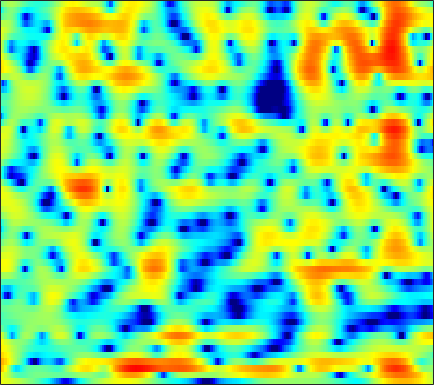

The table this chart was drawn from, first rows:
3.8561, 3.7408, 3.5588, 3.3417, 3.1583, 2.8834, 2.5779, 2.3377, 2.0007, 1.6386, 1.2623, 0.96848, 0.56613, 0.14053, -0.19819, -0.67196, -1.1755, -1.5772, -2.1575, -2.807, -3.5309, -4.151, -5.0805, -6.1172
4.171, 3.641, 2.818, 1.888, 1.147, 0.147, -0.7636, -1.318, -1.793, -1.938, -1.818, -1.616, -1.294, -0.9775, -0.7709, -0.5513, -0.4008, -0.3377, -0.3181, -0.3502, -0.4265, -0.5059, -0.6291, -0.7635
6.894, 5.902, 4.28, 2.272, 0.4878, -2.186, -4.72, -5.787, -5.472, -4.207, -3.012, -2.33, -1.697, -1.326, -1.163, -1.02, -0.9471, -0.9263, -0.9417, -1.018, -1.166, -1.33, -1.627, -1.985
7.633, 7.01, 6.083, 5.068, 4.269, 3.176, 2.059, 1.197, -0.01172, -1.359, -2.938, -4.378, -6.85, -10.42, -14.51, -24.26, -18.27, -13.44, -9.854, -7.804, -6.634, -6.181, -6.077, -6.529
6.099, 5.643, 4.973, 4.238, 3.653, 2.828, 1.95, 1.259, 0.2961, -0.7096, -1.743, -2.529, -3.562, -4.474, -5.023, -5.524, -5.729, -5.703, -5.491, -5.188, -4.872, -4.649, -4.391, -4.192
5.023, 4.603, 4.009, 3.389, 2.915, 2.275, 1.631, 1.15, 0.5105, -0.1229, -0.7423, -1.198, -1.789, -2.334, -2.707, -3.138, -3.477, -3.66, -3.788, -3.804, -3.722, -3.604, -3.378, -3.097
4.696, 4.096, 3.268, 2.471, 1.932, 1.337, 0.912, 0.693, 0.4806, 0.2852, 0.04066, -0.21, -0.6772, -1.322, -1.933, -2.909, -4.038, -4.904, -5.841, -6.159, -5.645, -4.872, -3.663, -2.497
3.268, 2.056, -0.0701, -2.974, -5.691, -8.459, -6.739, -4.376, -1.871, -0.2174, 0.7938, 1.204, 1.337, 1.016, 0.4702, -0.7085, -2.507, -4.348, -7.309, -8.989, -6.879, -4.484, -1.805, 0.144
-0.8004, -1.353, -2.361, -3.547, -4.338, -4.829, -4.363, -3.563, -2.325, -1.192, -0.3114, 0.1703, 0.5859, 0.7692, 0.773, 0.6512, 0.4389, 0.2677, 0.1094, 0.1118, 0.2885, 0.5193, 0.9045, 1.301
-2.331, -2.124, -1.964, -1.857, -1.775, -1.626, -1.396, -1.173, -0.8406, -0.4832, -0.1392, 0.08762, 0.3416, 0.5399, 0.6526, 0.7613, 0.8386, 0.8808, 0.9234, 0.9635, 1.016, 1.049, 1.061, 1.031
-2.059, -1.752, -1.414, -1.13, -0.9507, -0.7371, -0.5489, -0.4108, -0.2419, -0.08763, 0.05121, 0.1458, 0.262, 0.3779, 0.4701, 0.6005, 0.7489, 0.8639, 1.006, 1.121, 1.196, 1.215, 1.165, 1.02
-1.266, -1.085, -0.8777, -0.6824, -0.5455, -0.3659, -0.2193, -0.1405, -0.08897, -0.1219, -0.2361, -0.3548, -0.527, -0.6632, -0.6867, -0.5744, -0.2668, 0.07225, 0.6017, 1.121, 1.546, 1.774, 1.926, 1.877
-1.609, -1.885, -2.145, -2.172, -1.993, -1.55, -1.049, -0.7444, -0.5196, -0.6022, -1.069, -1.71, -3.03, -4.88, -6.369, -7.186, -5.516, -3.564, -1.172, 0.7158, 2.09, 2.825, 3.472, 3.747
-5.745, -8.126, -12.99, -16.36, -12.32, -7.7, -4.854, -3.473, -2.334, -1.833, -1.911, -2.359, -3.469, -5.144, -6.546, -7.36, -5.725, -3.71, -1.215, 0.7245, 2.182, 2.998, 3.758, 4.181
-4.851, -5.85, -7, -7.376, -6.942, -5.729, -4.454, -3.624, -2.784, -2.236, -1.923, -1.811, -1.748, -1.702, -1.61, -1.322, -0.8321, -0.3688, 0.373, 1.127, 1.791, 2.205, 2.617, 2.878
-1.827, -1.926, -2.035, -2.089, -2.076, -2.023, -1.917, -1.839, -1.739, -1.652, -1.56, -1.457, -1.266, -1.002, -0.7531, -0.3714, 0.06316, 0.395, 0.7848, 1.128, 1.395, 1.532, 1.628, 1.638
1.028, 1.239, 1.334, 1.25, 1.077, 0.6771, 0.1271, -0.3946, -1.181, -1.964, -2.57, -2.758, -2.565, -1.935, -1.313, -0.4814, 0.2553, 0.7292, 1.172, 1.395, 1.426, 1.317, 1.019, 0.54
3.867, 4.119, 4.194, 3.986, 3.637, 2.889, 1.744, 0.5473, -1.68, -5.009, -10.62, -16.83, -11.38, -5.822, -3.302, -1.076, 0.2763, 0.922, 1.418, 1.522, 1.281, 0.896, 0.09228, -1.109
4.062, 4.233, 4.288, 4.116, 3.825, 3.218, 2.313, 1.447, 0.0347, -1.561, -2.997, -3.604, -3.489, -2.589, -1.806, -0.9017, -0.2864, -0.09888, -0.1822, -0.5969, -1.357, -2.104, -3.274, -4.461
2.858, 3.136, 3.374, 3.432, 3.342, 3.066, 2.638, 2.242, 1.654, 1.05, 0.5347, 0.2355, -0.007776, -0.1077, -0.1436, -0.246, -0.4412, -0.7309, -1.433, -2.543, -4.205, -5.933, -9.048, -12.94
1.144, 1.733, 2.294, 2.608, 2.696, 2.609, 2.337, 2.023, 1.517, 0.9572, 0.4312, 0.1101, -0.1583, -0.2689, -0.2658, -0.2333, -0.3241, -0.4703, -0.8987, -1.675, -2.845, -3.998, -5.88, -7.556
-0.9035, -0.0787, 0.7268, 1.218, 1.395, 1.339, 0.9218, 0.3605, -0.7091, -2.107, -3.682, -4.684, -5.17, -4.461, -3.493, -2.159, -1.11, -0.5545, -0.04949, 0.159, 0.1458, 0.04805, -0.1056, -0.1336
-3.186, -2.147, -0.9939, -0.1863, 0.1438, 0.2312, -0.1508, -0.7794, -2.205, -4.489, -8.192, -12.62, -16.55, -9.91, -6.439, -3.496, -1.531, -0.5115, 0.435, 1.065, 1.469, 1.661, 1.84, 1.948
-6.008, -4.031, -2.08, -0.738, -0.07064, 0.4143, 0.5136, 0.3578, -0.1253, -0.8449, -1.611, -2.045, -2.253, -1.943, -1.463, -0.6797, 0.01122, 0.4791, 0.9538, 1.269, 1.454, 1.523, 1.524, 1.433
-3.868, -2.437, -0.8727, 0.2892, 0.9583, 1.563, 1.897, 1.988, 1.962, 1.8, 1.565, 1.387, 1.167, 1.011, 0.8984, 0.8006, 0.6858, 0.5782, 0.4358, 0.2506, 0.02976, -0.1558, -0.4567, -0.8071
0.008987, 0.6161, 1.374, 2.009, 2.386, 2.765, 2.977, 3.031, 2.983, 2.813, 2.531, 2.247, 1.802, 1.276, 0.8187, 0.1269, -0.5963, -1.209, -2.013, -2.753, -3.38, -3.735, -4.07, -4.299
2.165, 2.516, 2.909, 3.225, 3.377, 3.483, 3.474, 3.4, 3.188, 2.859, 2.413, 1.988, 1.289, 0.4033, -0.3657, -1.629, -3.152, -4.471, -6.537, -8.749, -10.55, -11.14, -10.61, -9.426
3.232, 3.455, 3.636, 3.685, 3.659, 3.519, 3.293, 3.068, 2.705, 2.262, 1.728, 1.265, 0.5025, -0.4526, -1.339, -2.808, -4.777, -6.583, -9.809, -14.41, -21.73, -25.2, -18.39, -14
3.914, 3.942, 3.818, 3.507, 3.209, 2.732, 2.191, 1.758, 1.227, 0.7554, 0.3408, 0.05837, -0.3301, -0.833, -1.384, -2.274, -3.585, -4.75, -6.693, -8.97, -11.4, -13.23, -15.51, -16.41
3.779, 3.437, 2.777, 1.925, 1.164, 0.01891, -1.254, -2.239, -3.418, -4.123, -4.035, -3.561, -2.707, -1.957, -1.592, -1.379, -1.529, -1.905, -2.666, -3.82, -5.357, -6.795, -8.923, -9.996
0.7165, -0.2238, -1.721, -3.328, -4.628, -6.445, -8.441, -10.47, -15, -27.11, -18.14, -12.21, -7.871, -5.222, -3.763, -2.515, -1.654, -1.294, -1.01, -0.8934, -0.9068, -0.9019, -0.7332, -0.2913
-2.665, -4.485, -7.684, -11.83, -14.91, -15.85, -14.38, -13.5, -13, -12.46, -11.17, -9.772, -7.784, -5.918, -4.78, -3.414, -2.353, -1.618, -0.8185, -0.1142, 0.5301, 0.9879, 1.583, 2.211
-2.291, -4, -6.894, -10.26, -12.59, -13.25, -11.62, -10.42, -9.139, -8.222, -7.441, -6.897, -6.189, -5.407, -4.85, -3.938, -2.997, -2.201, -1.139, -0.1075, 0.8823, 1.565, 2.375, 3.084
0.6857, -0.1562, -1.353, -2.526, -3.258, -3.965, -4.423, -4.623, -4.82, -5.066, -5.438, -5.8, -6.402, -7.065, -7.332, -7.249, -6.11, -4.927, -3.075, -1.325, 0.2131, 1.195, 2.289, 3.128
2.703, 2.28, 1.638, 0.9118, 0.3816, -0.3382, -1.071, -1.632, -2.474, -3.442, -4.667, -5.839, -7.952, -11.34, -15.55, -32.62, -15.27, -10.04, -5.885, -3.039, -0.9469, 0.2807, 1.55, 2.459
3.233, 2.98, 2.536, 1.994, 1.502, 0.7776, -0.02075, -0.6765, -1.627, -2.663, -3.784, -4.698, -6.01, -7.302, -8.099, -8.436, -7.471, -6.309, -4.423, -2.629, -1.115, -0.1534, 0.8775, 1.625
3.314, 3.168, 2.825, 2.333, 1.841, 1.048, 0.1119, -0.6469, -1.678, -2.676, -3.516, -4.029, -4.501, -4.696, -4.712, -4.404, -3.924, -3.365, -2.505, -1.545, -0.5955, 0.04751, 0.7786, 1.314
3.586, 3.558, 3.336, 2.861, 2.348, 1.367, 0.06335, -1.172, -3.042, -4.926, -6.213, -6.392, -5.815, -4.976, -4.35, -3.71, -3.206, -2.761, -2.128, -1.346, -0.4015, 0.3128, 1.153, 1.775
2.745, 2.961, 3.147, 3.066, 2.764, 1.962, 0.5273, -1.105, -4.37, -10.07, -23.64, -14.91, -8.266, -5.482, -4.505, -4.282, -4.745, -5.555, -6.099, -4.955, -2.604, -0.8365, 1.08, 2.387
-3.465, -1.972, -0.2308, 0.954, 1.412, 1.569, 1.162, 0.5853, -0.5324, -1.724, -2.585, -2.79, -2.655, -2.522, -2.754, -3.691, -5.637, -8.269, -12.53, -9.995, -4.883, -2.217, 0.2929, 1.904
-9.507, -6.263, -3.297, -1.368, -0.3933, 0.4153, 0.8123, 0.9374, 0.8774, 0.7069, 0.4835, 0.3221, 0.07741, -0.2019, -0.5322, -1.018, -1.603, -2, -2.21, -1.942, -1.229, -0.554, 0.2965, 0.9787
-3.8, -3.193, -2.184, -1.25, -0.6015, 0.09551, 0.6363, 0.9107, 1.187, 1.333, 1.39, 1.371, 1.284, 1.124, 0.9904, 0.7678, 0.5199, 0.3652, 0.1745, 0.08216, 0.03356, 0.01777, -0.0408, -0.1473
-1.836, -1.655, -1.291, -0.7853, -0.3815, 0.1803, 0.7064, 1.047, 1.437, 1.73, 1.927, 2.011, 2.055, 2.01, 1.944, 1.777, 1.566, 1.379, 1.076, 0.7139, 0.2772, -0.1221, -0.7398, -1.495
-2.183, -2.237, -2.009, -1.44, -0.9083, -0.1374, 0.5904, 1.1, 1.643, 2.069, 2.366, 2.52, 2.631, 2.655, 2.594, 2.452, 2.231, 1.991, 1.603, 1.075, 0.4131, -0.196, -1.178, -2.424
-6.258, -7.116, -6.196, -4.164, -2.629, -0.9396, 0.3431, 1.08, 1.82, 2.327, 2.657, 2.809, 2.908, 2.922, 2.874, 2.762, 2.554, 2.331, 1.938, 1.418, 0.7353, 0.1111, -0.9266, -2.181
-8.757, -11.97, -8.648, -4.402, -2.261, -0.3137, 0.9595, 1.573, 2.111, 2.375, 2.459, 2.434, 2.357, 2.248, 2.213, 2.15, 2.073, 2.008, 1.802, 1.474, 0.9461, 0.4055, -0.5222, -1.672
1.985, 1.469, 1.323, 1.552, 1.854, 2.174, 2.331, 2.301, 2.02, 1.516, 0.8263, 0.2663, -0.405, -0.8266, -0.8965, -0.6858, -0.2146, 0.1618, 0.5722, 0.7335, 0.6067, 0.2685, -0.5206, -1.836
5.586, 5.114, 4.522, 3.958, 3.535, 2.934, 2.18, 1.503, 0.3104, -1.249, -3.315, -5.241, -8.415, -10.96, -10.88, -8.213, -5.603, -4.053, -2.405, -1.29, -0.6156, -0.4152, -0.5941, -1.298
5.503, 4.877, 3.946, 2.994, 2.244, 1.228, 0.1122, -0.8209, -2.307, -4.185, -6.624, -8.935, -12.83, -16.46, -16.2, -13.21, -10.14, -7.965, -5.672, -3.701, -2.18, -1.291, -0.5158, -0.04517
4.148, 3.116, 1.581, 0.06076, -1.003, -2.108, -2.898, -3.522, -4.316, -5.495, -7.077, -8.534, -10.81, -13.06, -14.75, -15.99, -13.83, -11.32, -7.946, -5.064, -2.849, -1.49, -0.03264, 1.099
2.72, 0.9647, -2.099, -6.122, -9.464, -10.54, -8.2, -6.745, -5.797, -5.7, -6.264, -7.146, -8.917, -11.43, -14.16, -17.61, -14.86, -11.15, -7.415, -4.477, -2.241, -0.8704, 0.7213, 2.021
2.563, 0.9503, -1.796, -5.215, -7.716, -8.658, -7.038, -5.773, -4.791, -4.362, -4.428, -4.732, -5.259, -5.89, -6.418, -6.556, -6.073, -5.465, -4.342, -3.104, -1.886, -0.9425, 0.3057, 1.499
3.329, 2.493, 1.299, 0.05884, -0.7309, -1.52, -2.017, -2.268, -2.497, -2.768, -3.119, -3.369, -3.71, -4.036, -4.146, -4.234, -4.276, -4.362, -4.34, -4.442, -4.3, -3.962, -3.017, -1.526
3.438, 3.071, 2.481, 1.804, 1.275, 0.496, -0.3508, -1.038, -1.957, -2.925, -3.787, -4.29, -4.753, -4.874, -4.758, -4.742, -4.931, -5.207, -6.146, -7.899, -11.18, -15.14, -13.99, -7.34
1.889, 1.905, 1.793, 1.518, 1.145, 0.4025, -0.6517, -1.664, -3.488, -5.797, -8.524, -10.44, -10.93, -9.21, -7.895, -6.453, -5.607, -5.332, -5.559, -6.264, -7.312, -7.819, -6.935, -4.412
-1.835, -0.9742, -0.152, 0.2177, 0.1807, -0.2371, -1.13, -2.13, -4.042, -6.756, -10.66, -14.19, -15.04, -11.16, -8.769, -6.551, -5.108, -4.452, -3.784, -3.356, -2.891, -2.428, -1.623, -0.5122
-4.567, -2.64, -1.014, -0.1553, 0.1368, 0.1124, -0.3143, -0.8892, -1.852, -3.026, -4.165, -4.844, -5.261, -5.121, -4.789, -4.256, -3.692, -3.296, -2.786, -2.303, -1.771, -1.318, -0.6207, 0.1735
-0.702, 0.03428, 0.8221, 1.338, 1.527, 1.52, 1.263, 0.9312, 0.3459, -0.3388, -1.056, -1.561, -2.133, -2.584, -2.85, -3.084, -3.229, -3.217, -3.191, -3.004, -2.732, -2.457, -1.925, -1.281
